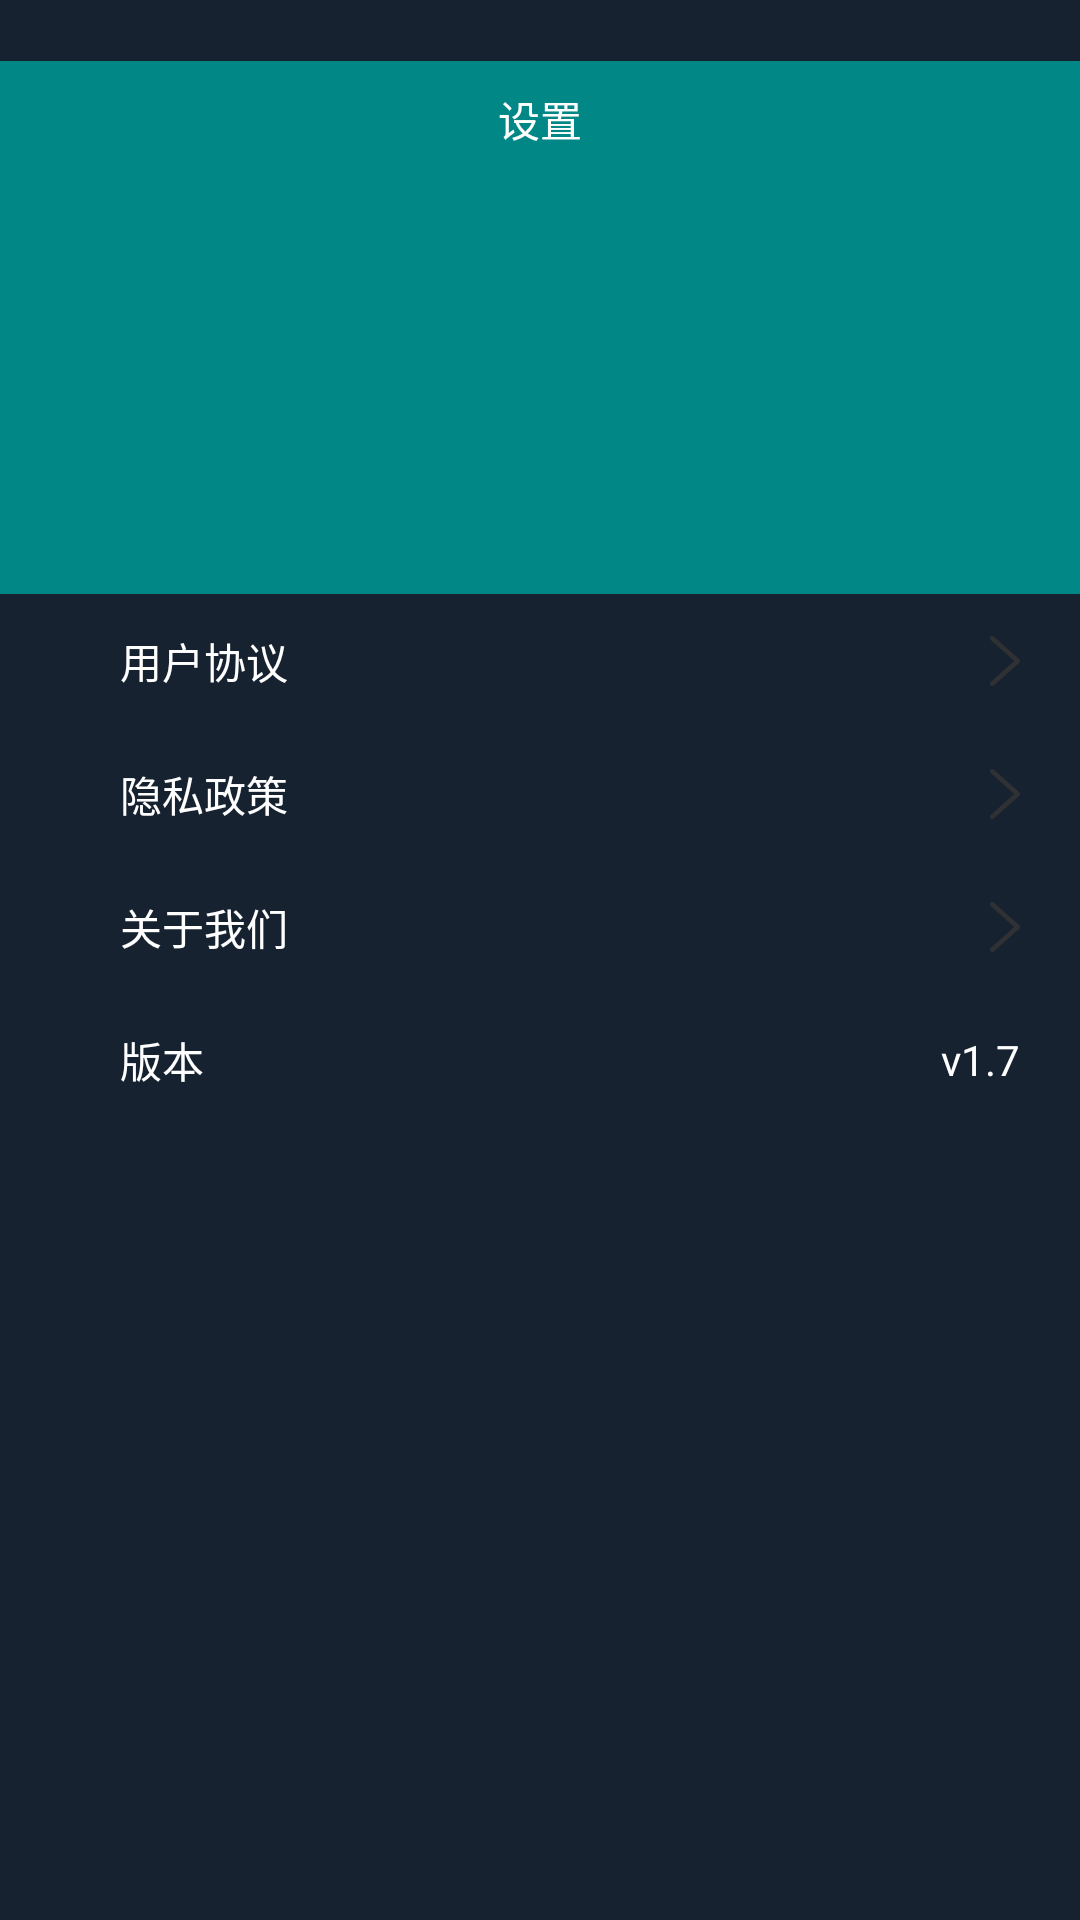

Layout XML and referenced resources for this Android screen:
<!-- AndroidManifest.xml: application theme Theme.SecurityGuard -->
<!-- res/layout/fragment_mine.xml -->
<?xml version="1.0" encoding="utf-8"?>
<LinearLayout xmlns:android="http://schemas.android.com/apk/res/android"
    xmlns:tools="http://schemas.android.com/tools"
    android:layout_width="match_parent"
    android:layout_height="match_parent"
    xmlns:app="http://schemas.android.com/apk/res-auto"
    android:orientation="vertical"
    android:background="@color/theme_color"
    tools:context=".ui.fragment.MineFragment">


    <androidx.constraintlayout.widget.ConstraintLayout
        android:layout_width="match_parent"
        android:layout_height="@dimen/dp_200"
        android:layout_marginTop="@dimen/dp_23">


        <ImageView
            android:id="@+id/imageView4"
            android:layout_width="match_parent"
            android:layout_height="@dimen/dp_200"
            android:background="@color/teal_700"
            app:layout_constraintEnd_toEndOf="parent"
            app:layout_constraintHorizontal_bias="0.0"
            app:layout_constraintStart_toStartOf="parent"
            app:layout_constraintTop_toTopOf="parent" />

        <TextView
            android:layout_width="wrap_content"
            android:layout_height="wrap_content"
            android:text="设置"
            android:layout_marginTop="@dimen/dp_10"
            android:textColor="@color/white"
            app:layout_constraintEnd_toEndOf="parent"
            app:layout_constraintStart_toStartOf="parent"
            app:layout_constraintTop_toTopOf="parent" />


    </androidx.constraintlayout.widget.ConstraintLayout>





    <androidx.constraintlayout.widget.ConstraintLayout
        android:layout_width="match_parent"
        android:layout_height="@dimen/dp_50"
        >

        <TextView
            android:layout_width="wrap_content"
            android:layout_height="wrap_content"
            android:layout_marginStart="40dp"
            android:text="用户协议"
            android:textColor="@color/white"
            app:layout_constraintBottom_toBottomOf="parent"
            app:layout_constraintStart_toStartOf="parent"
            app:layout_constraintTop_toTopOf="parent" />

        <ImageView
            android:layout_width="wrap_content"
            android:layout_height="wrap_content"
            android:src="@mipmap/back_icon"
            android:layout_marginEnd="20dp"
            android:rotation="180"
            app:layout_constraintBottom_toBottomOf="parent"
            app:layout_constraintEnd_toEndOf="parent"
            app:layout_constraintTop_toTopOf="parent" />
    </androidx.constraintlayout.widget.ConstraintLayout>



    <androidx.constraintlayout.widget.ConstraintLayout
        android:layout_width="match_parent"
        android:layout_height="@dimen/dp_50"
        >

        <TextView
            android:layout_width="wrap_content"
            android:layout_height="wrap_content"
            android:layout_marginStart="40dp"
            android:text="隐私政策"
            android:textColor="@color/white"
            app:layout_constraintBottom_toBottomOf="parent"
            app:layout_constraintStart_toStartOf="parent"
            app:layout_constraintTop_toTopOf="parent" />

        <ImageView
            android:layout_width="wrap_content"
            android:layout_height="wrap_content"
            android:src="@mipmap/back_icon"
            android:layout_marginEnd="20dp"
            android:rotation="180"

            app:layout_constraintBottom_toBottomOf="parent"
            app:layout_constraintEnd_toEndOf="parent"
            app:layout_constraintTop_toTopOf="parent" />
    </androidx.constraintlayout.widget.ConstraintLayout>

    <androidx.constraintlayout.widget.ConstraintLayout
        android:id="@+id/cc_about_our"
        android:layout_width="match_parent"
        android:layout_height="@dimen/dp_50"
        >

        <TextView
            android:layout_width="wrap_content"
            android:layout_height="wrap_content"
            android:layout_marginStart="40dp"
            android:text="关于我们"
            android:textColor="@color/white"
            app:layout_constraintBottom_toBottomOf="parent"
            app:layout_constraintStart_toStartOf="parent"
            app:layout_constraintTop_toTopOf="parent" />

        <ImageView
            android:layout_width="wrap_content"
            android:layout_height="wrap_content"
            android:src="@mipmap/back_icon"
            android:layout_marginEnd="20dp"
            android:rotation="180"
            app:layout_constraintBottom_toBottomOf="parent"
            app:layout_constraintEnd_toEndOf="parent"
            app:layout_constraintTop_toTopOf="parent" />
    </androidx.constraintlayout.widget.ConstraintLayout>

    <androidx.constraintlayout.widget.ConstraintLayout
        android:layout_width="match_parent"
        android:layout_height="@dimen/dp_50"
        >

        <TextView
            android:layout_width="wrap_content"
            android:layout_height="wrap_content"
            android:layout_marginStart="40dp"
            android:text="版本"
            android:textColor="@color/white"
            app:layout_constraintBottom_toBottomOf="parent"
            app:layout_constraintStart_toStartOf="parent"
            app:layout_constraintTop_toTopOf="parent" />

        <TextView
            android:layout_width="wrap_content"
            android:layout_height="wrap_content"
            android:layout_marginEnd="20dp"
            android:textColor="@color/white"
            android:text="v1.7"
            app:layout_constraintBottom_toBottomOf="parent"
            app:layout_constraintEnd_toEndOf="parent"
            app:layout_constraintTop_toTopOf="parent" />
    </androidx.constraintlayout.widget.ConstraintLayout>

</LinearLayout>
<!-- resources referenced by this layout -->
<resources>
  <color name="teal_700">#FF018786</color>
  <color name="theme_color">#162230</color>
  <color name="white">#FFFFFFFF</color>
  <dimen name="dp_10">10dp</dimen>
  <dimen name="dp_200">200dp</dimen>
  <dimen name="dp_23">23dp</dimen>
  <dimen name="dp_50">50dp</dimen>
  <!-- mipmap back_icon: png bitmap (mipmap-xxxhdpi, 582 bytes) -->
  <style name="Theme.SecurityGuard" parent="Theme.MaterialComponents.DayNight.NoActionBar.Bridge">
          
          <item name="colorPrimary">@color/purple_500</item>
          <item name="colorPrimaryVariant">@color/purple_700</item>
          <item name="colorOnPrimary">@color/white</item>
          
          <item name="colorSecondary">@color/teal_200</item>
          <item name="colorSecondaryVariant">@color/teal_700</item>
          <item name="colorOnSecondary">@color/black</item>
          
          <item name="android:statusBarColor" tools:targetApi="l">?attr/colorPrimaryVariant</item>
          
      </style>
  <color name="purple_500">#FF6200EE</color>
  <color name="purple_700">#FF3700B3</color>
  <color name="teal_200">#FF03DAC5</color>
  <color name="black">#FF000000</color>
</resources>
